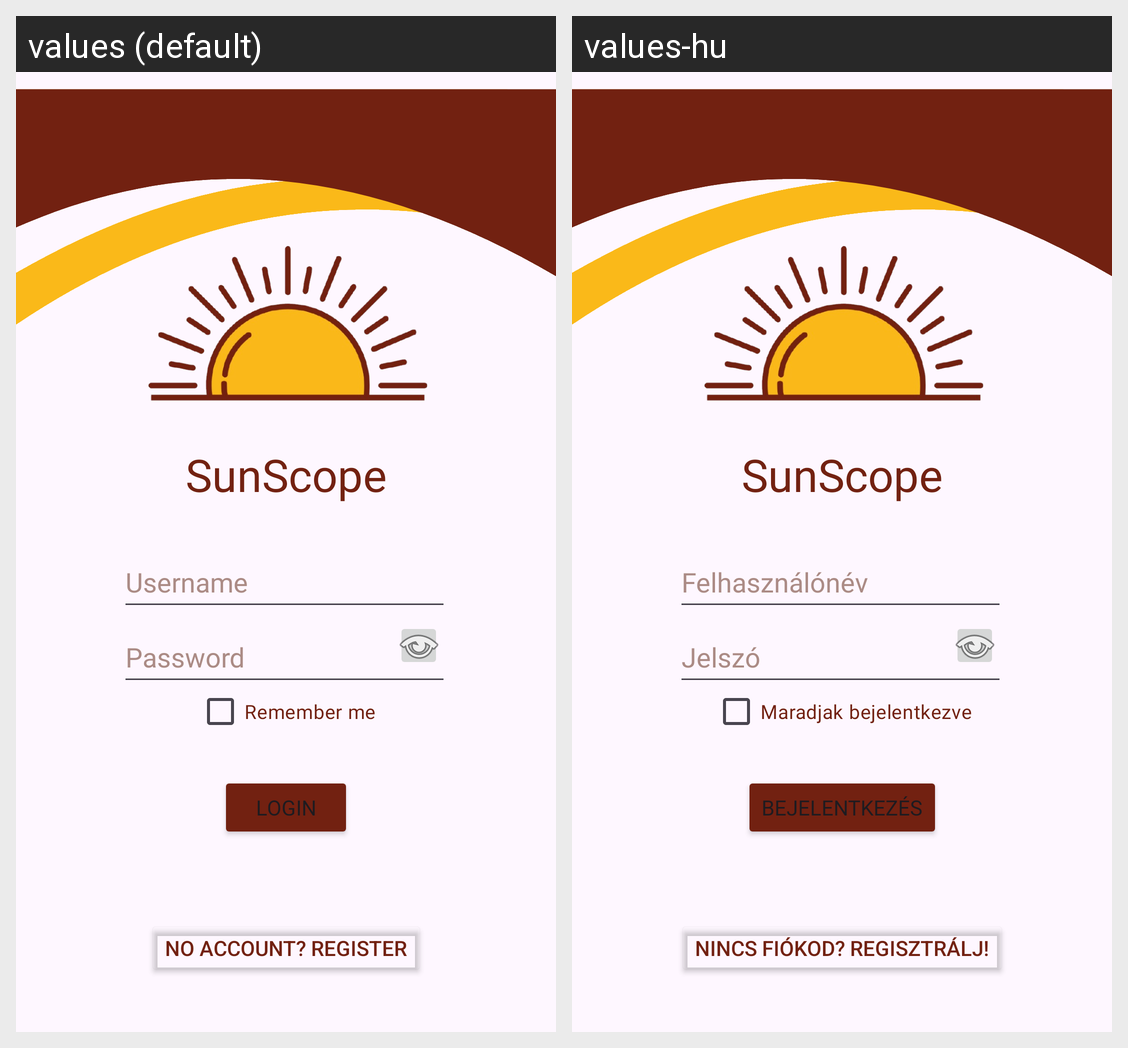

Strings drawn on this Android screen and how each of the app's shown locales translates them:
Android screen res/layout/activity_login.xml rendered under 2 locales, left to right: values (default), values-hu. Device: Nexus 5 (rendered at 1080×1920; each locale shown at half size, 540×960, under a caption strip naming it); theme Theme.KomplexBeadando.
Strings drawn on this screen, with the default value and each locale's value (text and hints the layout hard-codes, and strings that could not be matched under every locale, appear in the picture but are not listed):

username
  values: Username
  values-hu: Felhasználónév

password
  values: Password
  values-hu: Jelszó

remember_me
  values: Remember me
  values-hu: Maradjak bejelentkezve

login
  values: Login
  values-hu: Bejelentkezés

no_account_register
  values: No Account? Register
  values-hu: Nincs fiókod? Regisztrálj!
